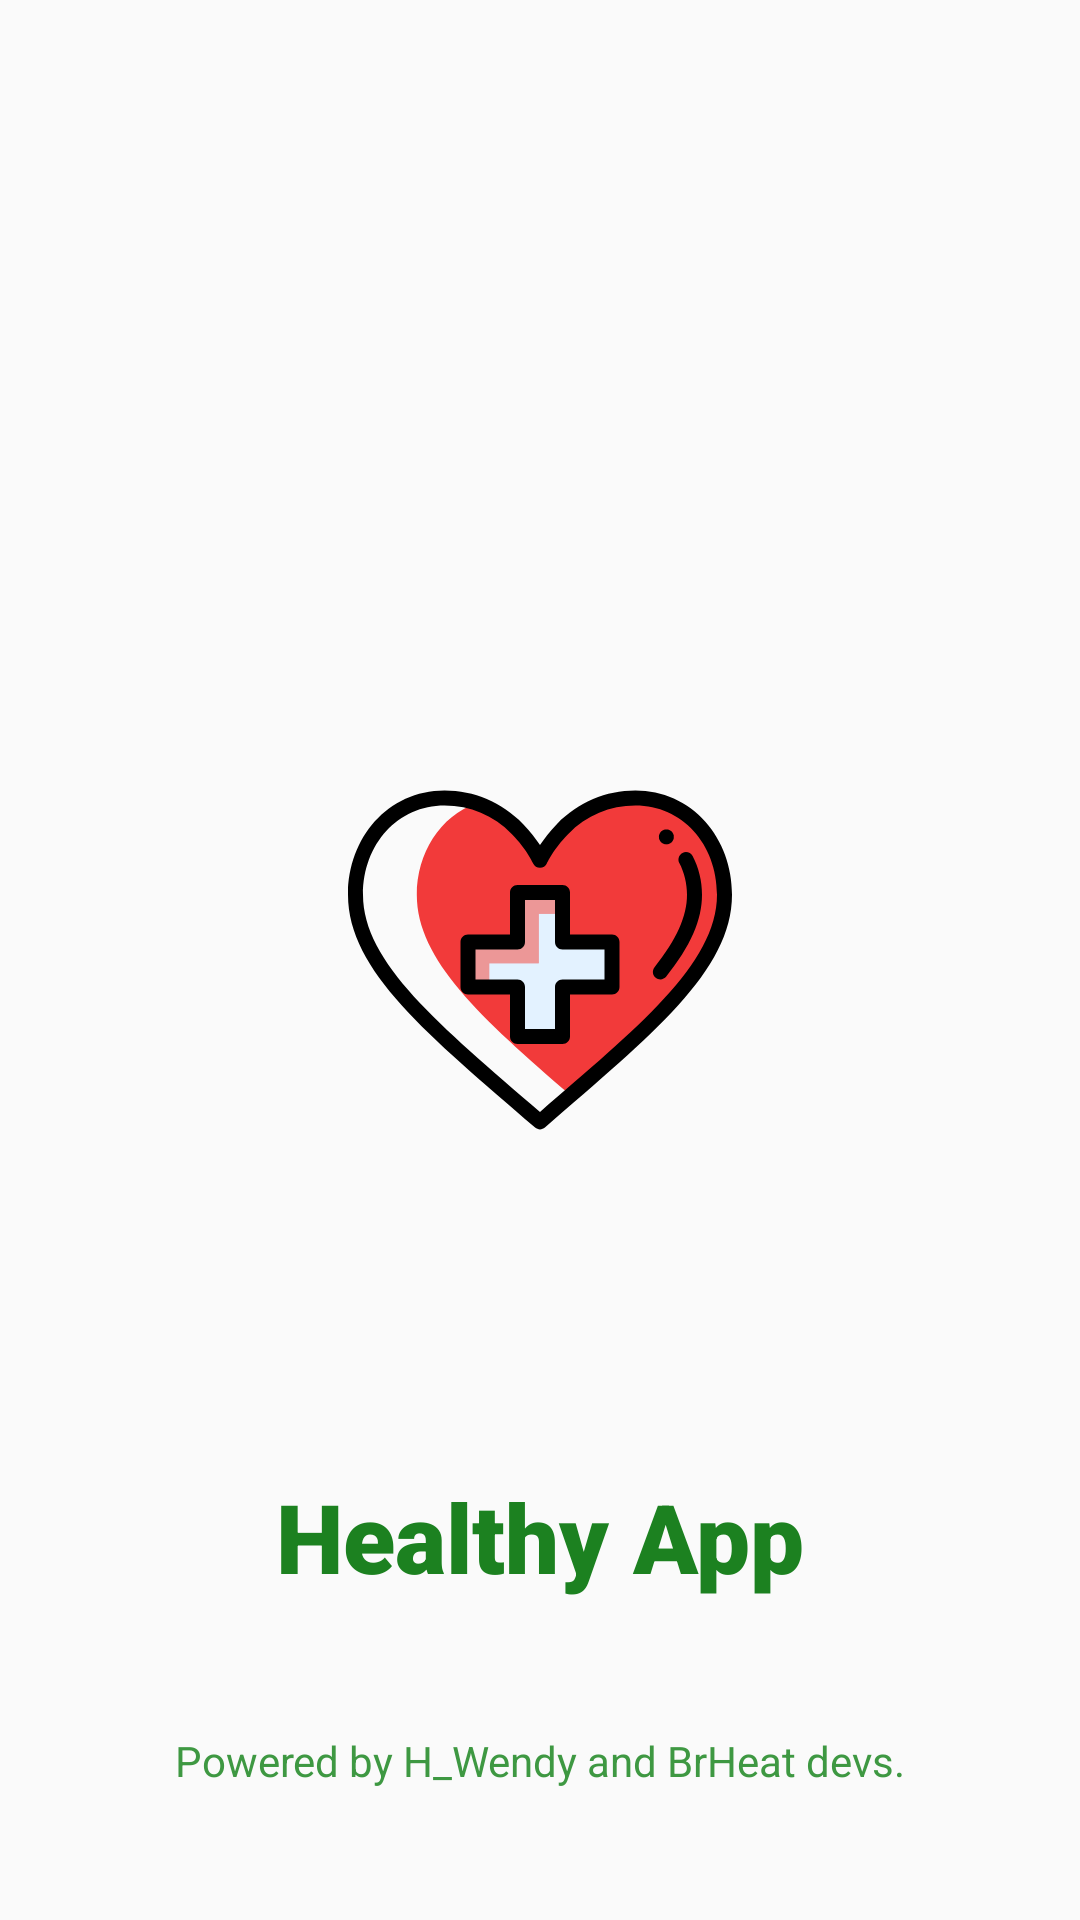

This screen was rendered from an Android layout file. Write that file and the resources it references.
<!-- AndroidManifest.xml: activity theme Theme.AppCompat.Light.NoActionBar -->
<!-- res/layout/activity_splash_screen.xml -->
<?xml version="1.0" encoding="utf-8"?>
<androidx.constraintlayout.widget.ConstraintLayout xmlns:android="http://schemas.android.com/apk/res/android"
    xmlns:app="http://schemas.android.com/apk/res-auto"
    xmlns:tools="http://schemas.android.com/tools"
    android:layout_width="match_parent"
    android:layout_height="match_parent"
    tools:context=".SplashScreenActivity">

    <ImageView
        android:id="@+id/imageView"
        android:layout_width="128dp"
        android:layout_height="128dp"
        android:src="@drawable/ic_salud"
        app:layout_constraintBottom_toBottomOf="parent"
        app:layout_constraintEnd_toEndOf="parent"
        app:layout_constraintStart_toStartOf="parent"
        app:layout_constraintTop_toTopOf="parent" />

    <TextView
        android:id="@+id/textView4"
        android:layout_width="wrap_content"
        android:layout_height="wrap_content"
        android:fontFamily="sans-serif-black"
        android:text="@string/app_name"
        android:textColor="@color/colorPrimaryDark"
        android:textSize="32dp"
        android:textStyle="bold"
        app:layout_constraintBottom_toBottomOf="parent"
        app:layout_constraintEnd_toEndOf="parent"
        app:layout_constraintStart_toStartOf="parent"
        app:layout_constraintTop_toBottomOf="@+id/imageView" />

    <TextView
        android:id="@+id/textView3"
        android:layout_width="wrap_content"
        android:layout_height="wrap_content"
        android:text="@string/develop"
        android:textColor="@color/colorPrimary"
        app:layout_constraintBottom_toBottomOf="parent"
        app:layout_constraintEnd_toEndOf="parent"
        app:layout_constraintStart_toStartOf="parent"
        app:layout_constraintTop_toBottomOf="@+id/textView4" />
</androidx.constraintlayout.widget.ConstraintLayout>
<!-- resources referenced by this layout -->
<resources>
  <color name="colorPrimary">#3E9842</color>
  <color name="colorPrimaryDark">#1C8120</color>
  <!-- drawable ic_salud: vector/xml drawable (drawable, 2971 chars, omitted) -->
  <string name="app_name">Healthy App</string>
  <string name="develop">Powered by H_Wendy and BrHeat devs.</string>
</resources>
